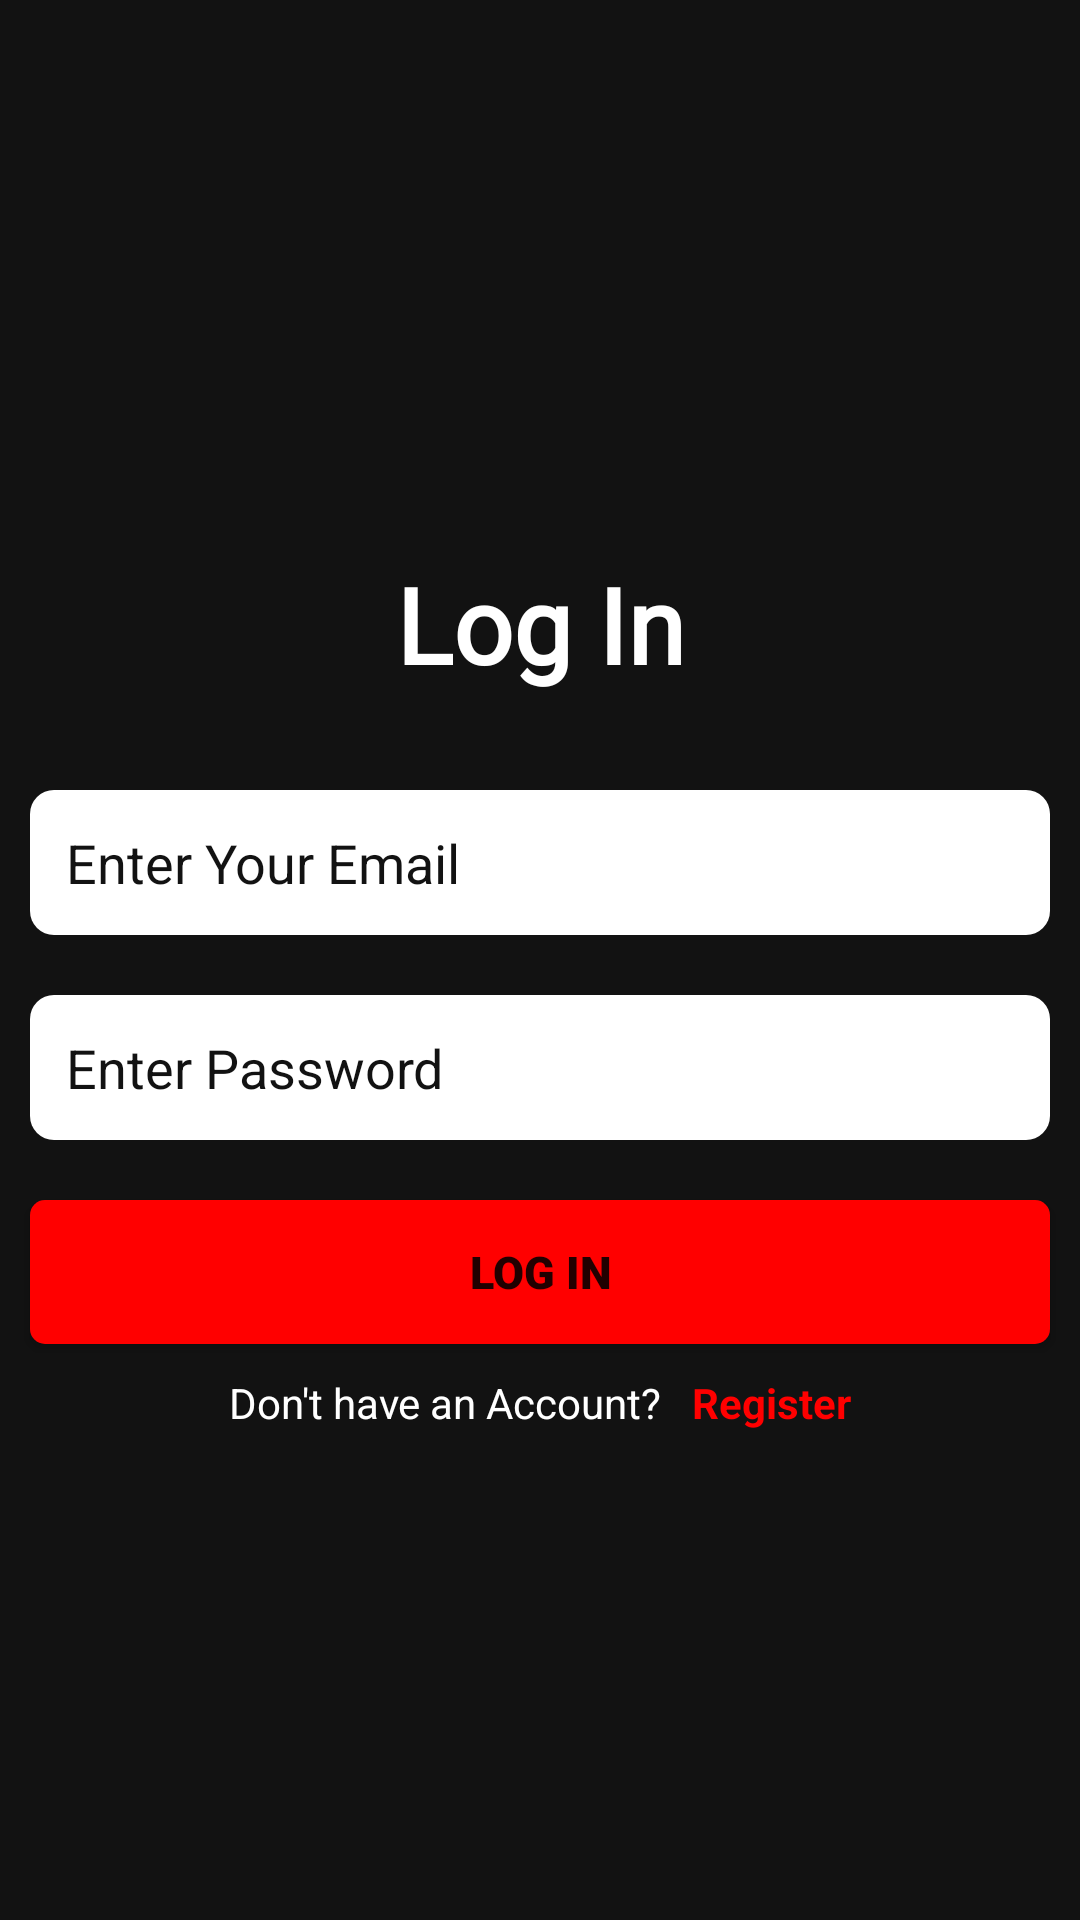

Reconstruct the res/layout file that produces this screen, plus the resources it refers to.
<!-- AndroidManifest.xml: application theme Theme.AcroChat -->
<!-- res/layout/activity_login.xml -->
<?xml version="1.0" encoding="utf-8"?>
<LinearLayout xmlns:android="http://schemas.android.com/apk/res/android"
    xmlns:app="http://schemas.android.com/apk/res-auto"
    xmlns:tools="http://schemas.android.com/tools"
    android:layout_width="match_parent"
    android:layout_height="match_parent"
    android:background="@color/bg"
    android:gravity="center"
    android:orientation="vertical"
    tools:context=".activity.LoginActivity">

    <TextView
        android:layout_width="match_parent"
        android:layout_height="wrap_content"
        android:padding="12dp"
        android:layout_margin="10dp"
        android:inputType="text"
        android:text="@string/label_signin"
        android:fontFamily="@font/bangers"
        android:textColor="@color/white"
        android:textSize="35dp"
        android:textStyle="bold"
        android:textAlignment="center"
        android:gravity="center_horizontal" />


    <EditText
        android:id="@+id/enteremail"
        android:layout_width="match_parent"
        android:layout_height="wrap_content"
        android:layout_margin="10dp"
        android:background="@drawable/edit_text_background"
        android:hint="@string/email"
        android:inputType="textEmailAddress"
        android:padding="12dp"
        android:textColor="@color/black"
        android:textColorHint="@color/bg" />

    <EditText
        android:layout_width="match_parent"
        android:layout_height="wrap_content"
        android:layout_margin="10dp"
        android:padding="12dp"
        android:background="@drawable/edit_text_background"
        android:textColor="@color/black"
        android:inputType="textPassword"
        android:hint="@string/password"
        android:textColorHint="@color/bg"
        android:id="@+id/enterpassword"/>


    <androidx.appcompat.widget.AppCompatButton
        android:id="@+id/btnLogin"
        android:layout_width="match_parent"
        android:layout_height="wrap_content"
        android:padding="12dp"
        android:layout_margin="10dp"
        android:background="@drawable/button_background"
        android:text="@string/btn_login"
        android:fontFamily="sans-serif-black"
        android:textSize="15sp"
        android:textStyle="bold"/>

    <LinearLayout
        android:layout_width="wrap_content"
        android:layout_height="wrap_content"
        android:orientation="horizontal">

        <TextView
            android:layout_width="match_parent"
            android:layout_height="wrap_content"
            android:text="Don't have an Account?"
            android:textAlignment="center"
            android:textColor="@color/white"/>

        <TextView
            android:id="@+id/textViewRegister"
            android:layout_width="match_parent"
            android:layout_height="wrap_content"
            android:text="Register"
            android:layout_marginLeft="10dp"
            android:textStyle="bold"
            android:textAlignment="center"
            android:textColor="@color/red"/>

    </LinearLayout>

    <ProgressBar
        android:id="@+id/loginProgressBar"
        android:layout_width="50dp"
        android:layout_height="50dp"
        android:visibility="gone"/>



</LinearLayout>
<!-- resources referenced by this layout -->
<resources>
  <color name="bg">#121212</color>
  <color name="black">#FF000000</color>
  <color name="red">#ff0000</color>
  <color name="white">#FFFFFFFF</color>
  <!-- drawable button_background (drawable) -->
  <?xml version="1.0" encoding="utf-8"?>
  <selector xmlns:android="http://schemas.android.com/apk/res/android">
  
      <item android:state_pressed="true">
          <shape android:shape="rectangle">
  
              <solid android:color="@color/darkRed" />
              <corners android:radius="5dp" />
  
          </shape>
  
      </item>
      <item>
          <shape android:shape="rectangle">
              <solid android:color="@color/red" />
              <corners android:radius="5dp" />
          </shape>
  
      </item>
  
  </selector>
  <!-- drawable edit_text_background (drawable) -->
  <?xml version="1.0" encoding="utf-8"?>
  <shape xmlns:android="http://schemas.android.com/apk/res/android">
  
      <solid
          android:color="@color/white"/>
      <corners
          android:radius="8dp"/>
  </shape>
  <string name="btn_login">Log In</string>
  <string name="email">Enter Your Email</string>
  <string name="label_signin">Log In</string>
  <string name="password">Enter Password</string>
  <style name="Theme.AcroChat" parent="Theme.MaterialComponents.DayNight.NoActionBar">
          
          <item name="colorPrimary">@color/purple_500</item>
          <item name="colorPrimaryVariant">@color/purple_700</item>
          <item name="colorOnPrimary">@color/white</item>
          
          <item name="colorSecondary">@color/teal_200</item>
          <item name="colorSecondaryVariant">@color/teal_700</item>
          <item name="colorOnSecondary">@color/black</item>
          
          <item name="android:statusBarColor" tools:targetApi="l">?attr/colorPrimaryVariant</item>
          
      </style>
  <color name="darkRed">#BC0000</color>
  <color name="purple_500">#FF6200EE</color>
  <color name="purple_700">#FF3700B3</color>
  <color name="teal_200">#FF03DAC5</color>
  <color name="teal_700">#FF018786</color>
</resources>
